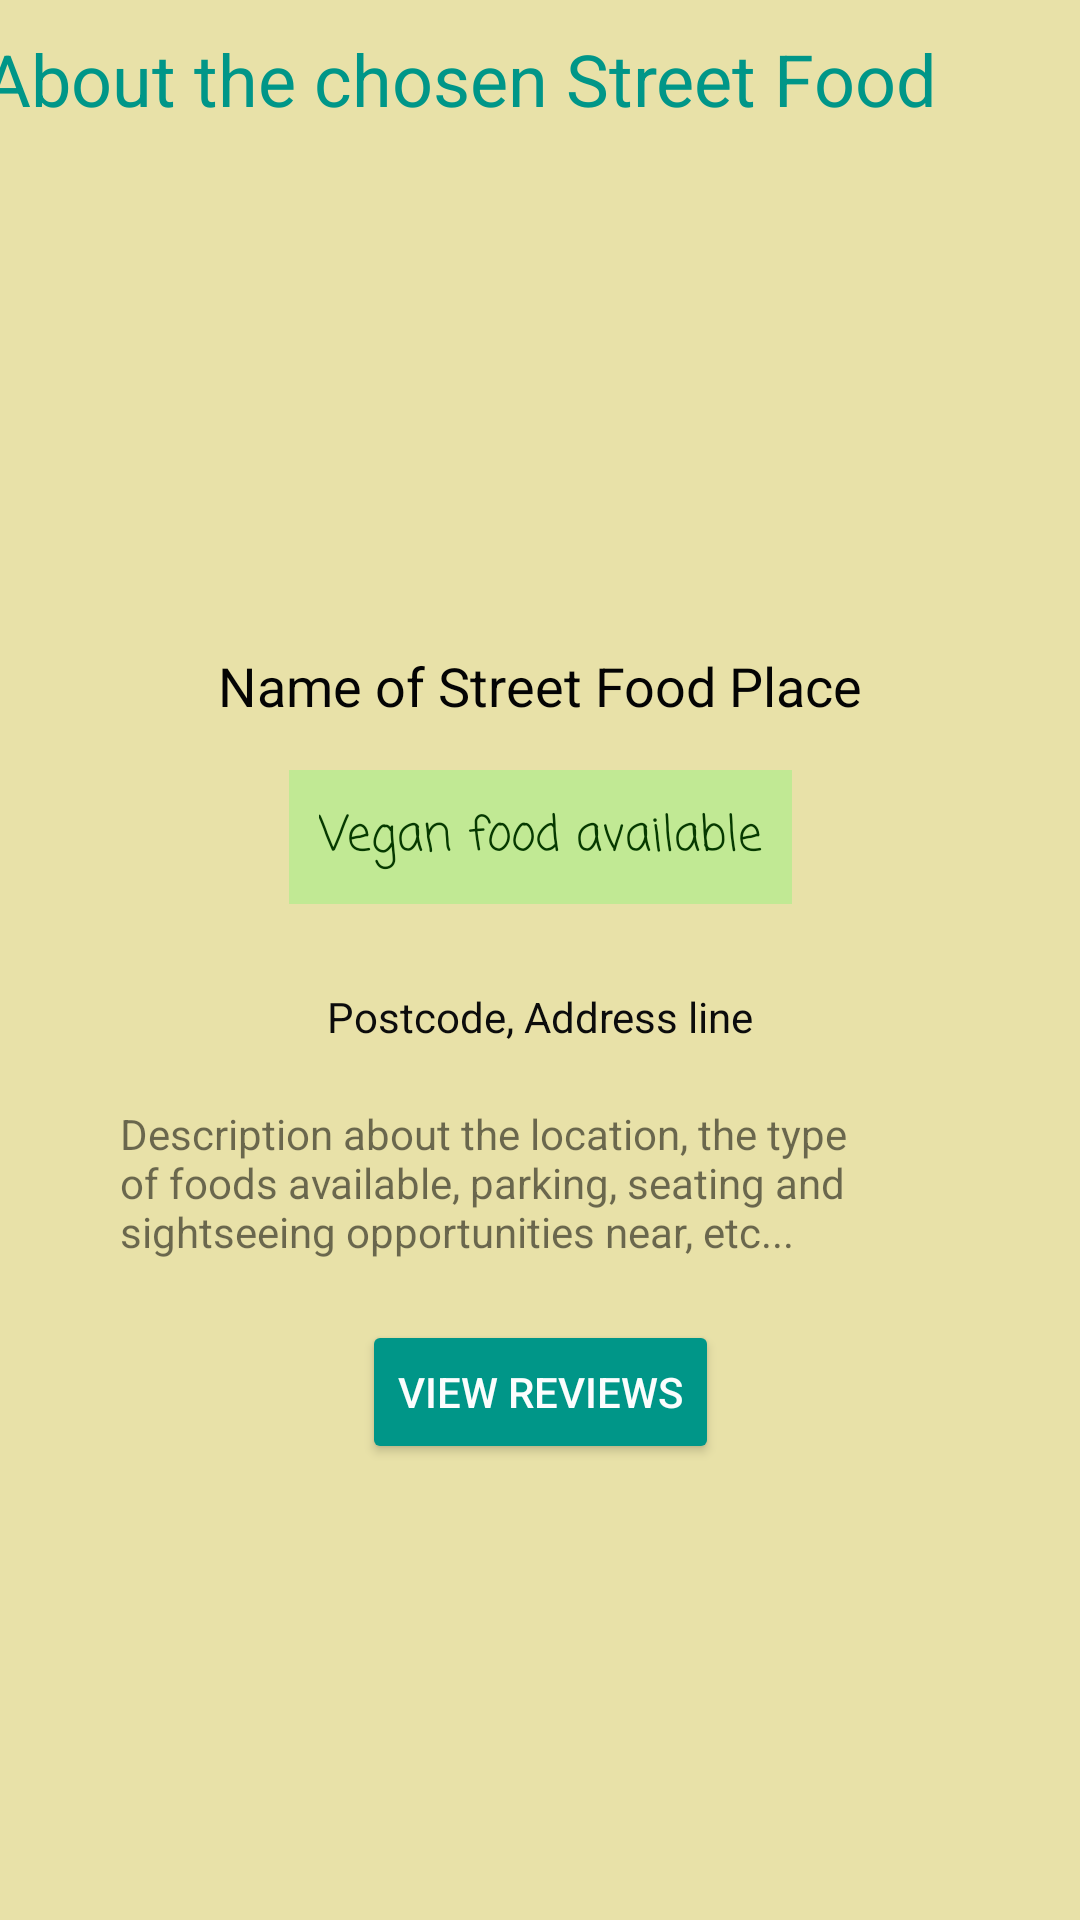

Layout XML and referenced resources for this Android screen:
<!-- AndroidManifest.xml: application theme Theme.ForFoodiesByFoodies -->
<!-- res/layout/activity_sf_about.xml -->
<?xml version="1.0" encoding="utf-8"?>
<ScrollView xmlns:android="http://schemas.android.com/apk/res/android"
    xmlns:app="http://schemas.android.com/apk/res-auto"
    xmlns:tools="http://schemas.android.com/tools"
    android:layout_width="match_parent"
    android:layout_height="match_parent"
    android:background="#E8E1A8"
    tools:context=".SfAbout">

    <androidx.constraintlayout.widget.ConstraintLayout
        android:layout_width="match_parent"
        android:layout_height="wrap_content"
        tools:context=".SfAbout">

        <TextView
            android:id="@+id/tv_sf_list_title"
            android:layout_width="wrap_content"
            android:layout_height="wrap_content"
            android:layout_marginStart="20dp"
            android:layout_marginLeft="20dp"
            android:layout_marginTop="10dp"
            android:layout_marginEnd="74dp"
            android:layout_marginRight="74dp"
            android:text="About the chosen Street Food"
            android:textColor="#009688"
            android:textSize="24sp"
            app:layout_constraintEnd_toEndOf="parent"
            app:layout_constraintStart_toStartOf="parent"
            app:layout_constraintTop_toTopOf="parent" />

        <ImageView
            android:id="@+id/iv_sf_list_image"
            android:layout_width="340dp"
            android:layout_height="150dp"
            android:layout_marginStart="35dp"
            android:layout_marginLeft="35dp"
            android:layout_marginTop="12dp"
            android:layout_marginEnd="35dp"
            android:layout_marginRight="35dp"
            app:layout_constraintEnd_toEndOf="parent"
            app:layout_constraintHorizontal_bias="0.5"
            app:layout_constraintStart_toStartOf="parent"
            app:layout_constraintTop_toBottomOf="@+id/tv_sf_list_title"
            tools:srcCompat="@tools:sample/avatars" />

        <TextView
            android:id="@+id/tv_sf_list_name"
            android:layout_width="wrap_content"
            android:layout_height="wrap_content"
            android:layout_marginTop="12dp"
            android:text="Name of Street Food Place"
            android:textColor="#040404"
            android:textSize="18sp"
            app:layout_constraintEnd_toEndOf="parent"
            app:layout_constraintHorizontal_bias="0.5"
            app:layout_constraintStart_toStartOf="parent"
            app:layout_constraintTop_toBottomOf="@+id/iv_sf_list_image" />

        <TextView
            android:id="@+id/tv_sf_about_address"
            android:layout_width="wrap_content"
            android:layout_height="wrap_content"
            android:layout_marginTop="28dp"
            android:text="Postcode, Address line"
            android:textColor="#0C0C0C"
            app:layout_constraintEnd_toEndOf="parent"
            app:layout_constraintHorizontal_bias="0.5"
            app:layout_constraintStart_toStartOf="parent"
            app:layout_constraintTop_toBottomOf="@+id/tv_sf_list_vegan" />

        <TextView
            android:id="@+id/tv_sf_about_description"
            android:layout_width="0dp"
            android:layout_height="wrap_content"
            android:layout_marginStart="40dp"
            android:layout_marginLeft="40dp"
            android:layout_marginTop="20dp"
            android:layout_marginEnd="40dp"
            android:layout_marginRight="40dp"
            android:text="Description about the location, the type of foods available, parking, seating and sightseeing opportunities near, etc..."
            app:layout_constraintEnd_toEndOf="parent"
            app:layout_constraintHorizontal_bias="0.5"
            app:layout_constraintStart_toStartOf="parent"
            app:layout_constraintTop_toBottomOf="@+id/tv_sf_about_address" />

        <TextView
            android:id="@+id/tv_sf_list_vegan"
            android:layout_width="wrap_content"
            android:layout_height="wrap_content"
            android:layout_marginTop="16dp"
            android:background="#455BFF5E"
            android:fontFamily="casual"
            android:padding="10dp"
            android:text="Vegan food available"
            android:textColor="#063900"
            android:textSize="16sp"
            app:layout_constraintEnd_toEndOf="parent"
            app:layout_constraintHorizontal_bias="0.5"
            app:layout_constraintStart_toStartOf="parent"
            app:layout_constraintTop_toBottomOf="@+id/tv_sf_list_name" />

        <Button
            android:id="@+id/btn_sf_about_viewreviews"
            android:layout_width="wrap_content"
            android:layout_height="wrap_content"
            android:layout_marginTop="20dp"
            android:text="View Reviews"
            android:textColor="#FBFDFD"
            app:backgroundTint="#009688"
            app:layout_constraintBottom_toBottomOf="parent"
            app:layout_constraintEnd_toEndOf="parent"
            app:layout_constraintHorizontal_bias="0.5"
            app:layout_constraintStart_toStartOf="parent"
            app:layout_constraintTop_toBottomOf="@+id/tv_sf_about_description"
            app:layout_constraintVertical_bias="0.088" />

    </androidx.constraintlayout.widget.ConstraintLayout>
</ScrollView>
<!-- resources referenced by this layout -->
<resources>
  <style name="Theme.ForFoodiesByFoodies" parent="Theme.MaterialComponents.DayNight.DarkActionBar">
          
          <item name="colorPrimary">@color/purple_500</item>
          <item name="colorPrimaryVariant">@color/purple_700</item>
          <item name="colorOnPrimary">@color/white</item>
          
          <item name="colorSecondary">@color/teal_200</item>
          <item name="colorSecondaryVariant">@color/teal_700</item>
          <item name="colorOnSecondary">@color/black</item>
          
          <item name="android:statusBarColor" tools:targetApi="l">?attr/colorPrimaryVariant</item>
          
      </style>
  <color name="purple_500">#FF6200EE</color>
  <color name="purple_700">#FF3700B3</color>
  <color name="white">#FFFFFFFF</color>
  <color name="teal_200">#FF03DAC5</color>
  <color name="teal_700">#FF018786</color>
  <color name="black">#FF000000</color>
</resources>
